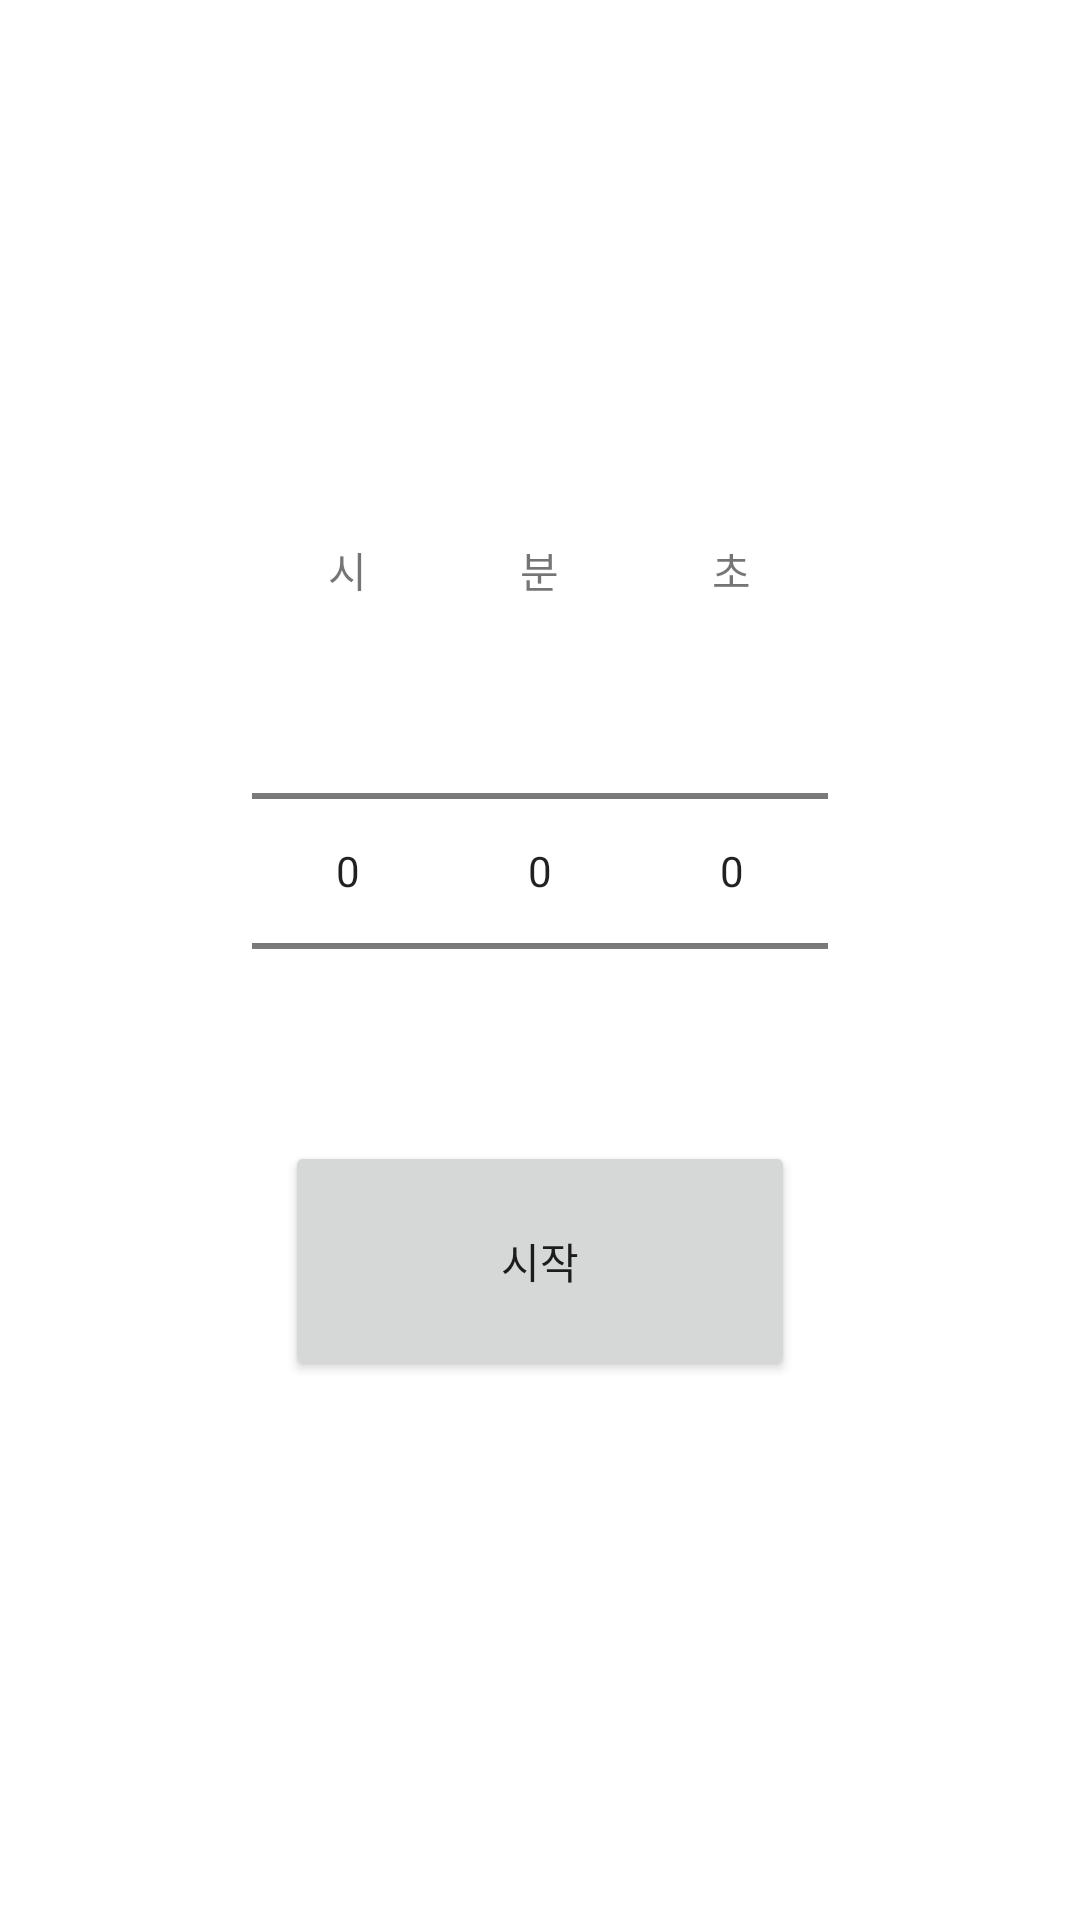

The Android layout XML behind this screen, and the referenced resources:
<!-- AndroidManifest.xml: application theme Theme.AndroidTeamProject -->
<!-- res/layout/activity_amode.xml -->
<?xml version="1.0" encoding="utf-8"?>
<RelativeLayout xmlns:android="http://schemas.android.com/apk/res/android"
    xmlns:app="http://schemas.android.com/apk/res-auto"
    xmlns:tools="http://schemas.android.com/tools"
    android:layout_width="match_parent"
    android:layout_height="match_parent"
    tools:context=".AModeActivity"
    android:gravity="center">

    <LinearLayout
        android:layout_width="match_parent"
        android:layout_height="wrap_content"
        android:orientation="vertical">
        <LinearLayout
            android:layout_width="match_parent"
            android:layout_height="wrap_content"
            android:orientation="horizontal"
            android:gravity="center_horizontal"
            >

            <LinearLayout
                android:layout_width="wrap_content"
                android:layout_height="wrap_content"
                android:orientation="vertical"
                android:gravity="center_horizontal">

                <TextView
                    android:layout_width="wrap_content"
                    android:layout_height="wrap_content"
                    android:text="시"/>

                <NumberPicker
                    android:id="@+id/numPickerHour"
                    android:layout_width="wrap_content"
                    android:layout_height="wrap_content" />

            </LinearLayout>


            <LinearLayout
                android:layout_width="wrap_content"
                android:layout_height="wrap_content"
                android:orientation="vertical"
                android:gravity="center_horizontal">

                <TextView
                    android:layout_width="wrap_content"
                    android:layout_height="wrap_content"
                    android:text="분"/>

                <NumberPicker
                    android:id="@+id/numPickerMinute"
                    android:layout_width="wrap_content"
                    android:layout_height="wrap_content"/>

            </LinearLayout>

            <LinearLayout
                android:layout_width="wrap_content"
                android:layout_height="wrap_content"
                android:orientation="vertical"
                android:gravity="center_horizontal">

                <TextView
                    android:layout_width="wrap_content"
                    android:layout_height="wrap_content"
                    android:text="초"/>

                <NumberPicker
                    android:id="@+id/numPickerSecond"
                    android:layout_width="wrap_content"
                    android:layout_height="wrap_content"/>

            </LinearLayout>

        </LinearLayout>

        <Button
            android:id="@+id/btn1"
            android:layout_width="170dp"
            android:layout_height="80dp"
            android:layout_gravity="center"
            android:text="시작"/>
    </LinearLayout>

</RelativeLayout>
<!-- resources referenced by this layout -->
<resources>
  <style name="Theme.AndroidTeamProject" parent="Theme.MaterialComponents.DayNight.DarkActionBar">
          
          <item name="colorPrimary">@color/purple_500</item>
          <item name="colorPrimaryVariant">@color/purple_700</item>
          <item name="colorOnPrimary">@color/white</item>
          
          <item name="colorSecondary">@color/teal_200</item>
          <item name="colorSecondaryVariant">@color/teal_700</item>
          <item name="colorOnSecondary">@color/black</item>
          
          <item name="android:statusBarColor" tools:targetApi="21">?attr/colorPrimaryVariant</item>
          
      </style>
  <!-- not gathered from this repository: default colours our renderer supplied (Android Studio template values) -->
  <color name="purple_500">#FF6200EE</color>
  <color name="purple_700">#FF3700B3</color>
  <color name="teal_200">#FF03DAC5</color>
  <color name="teal_700">#FF018786</color>
  <color name="black">#FF000000</color>
  <color name="white">#FFFFFFFF</color>
</resources>
